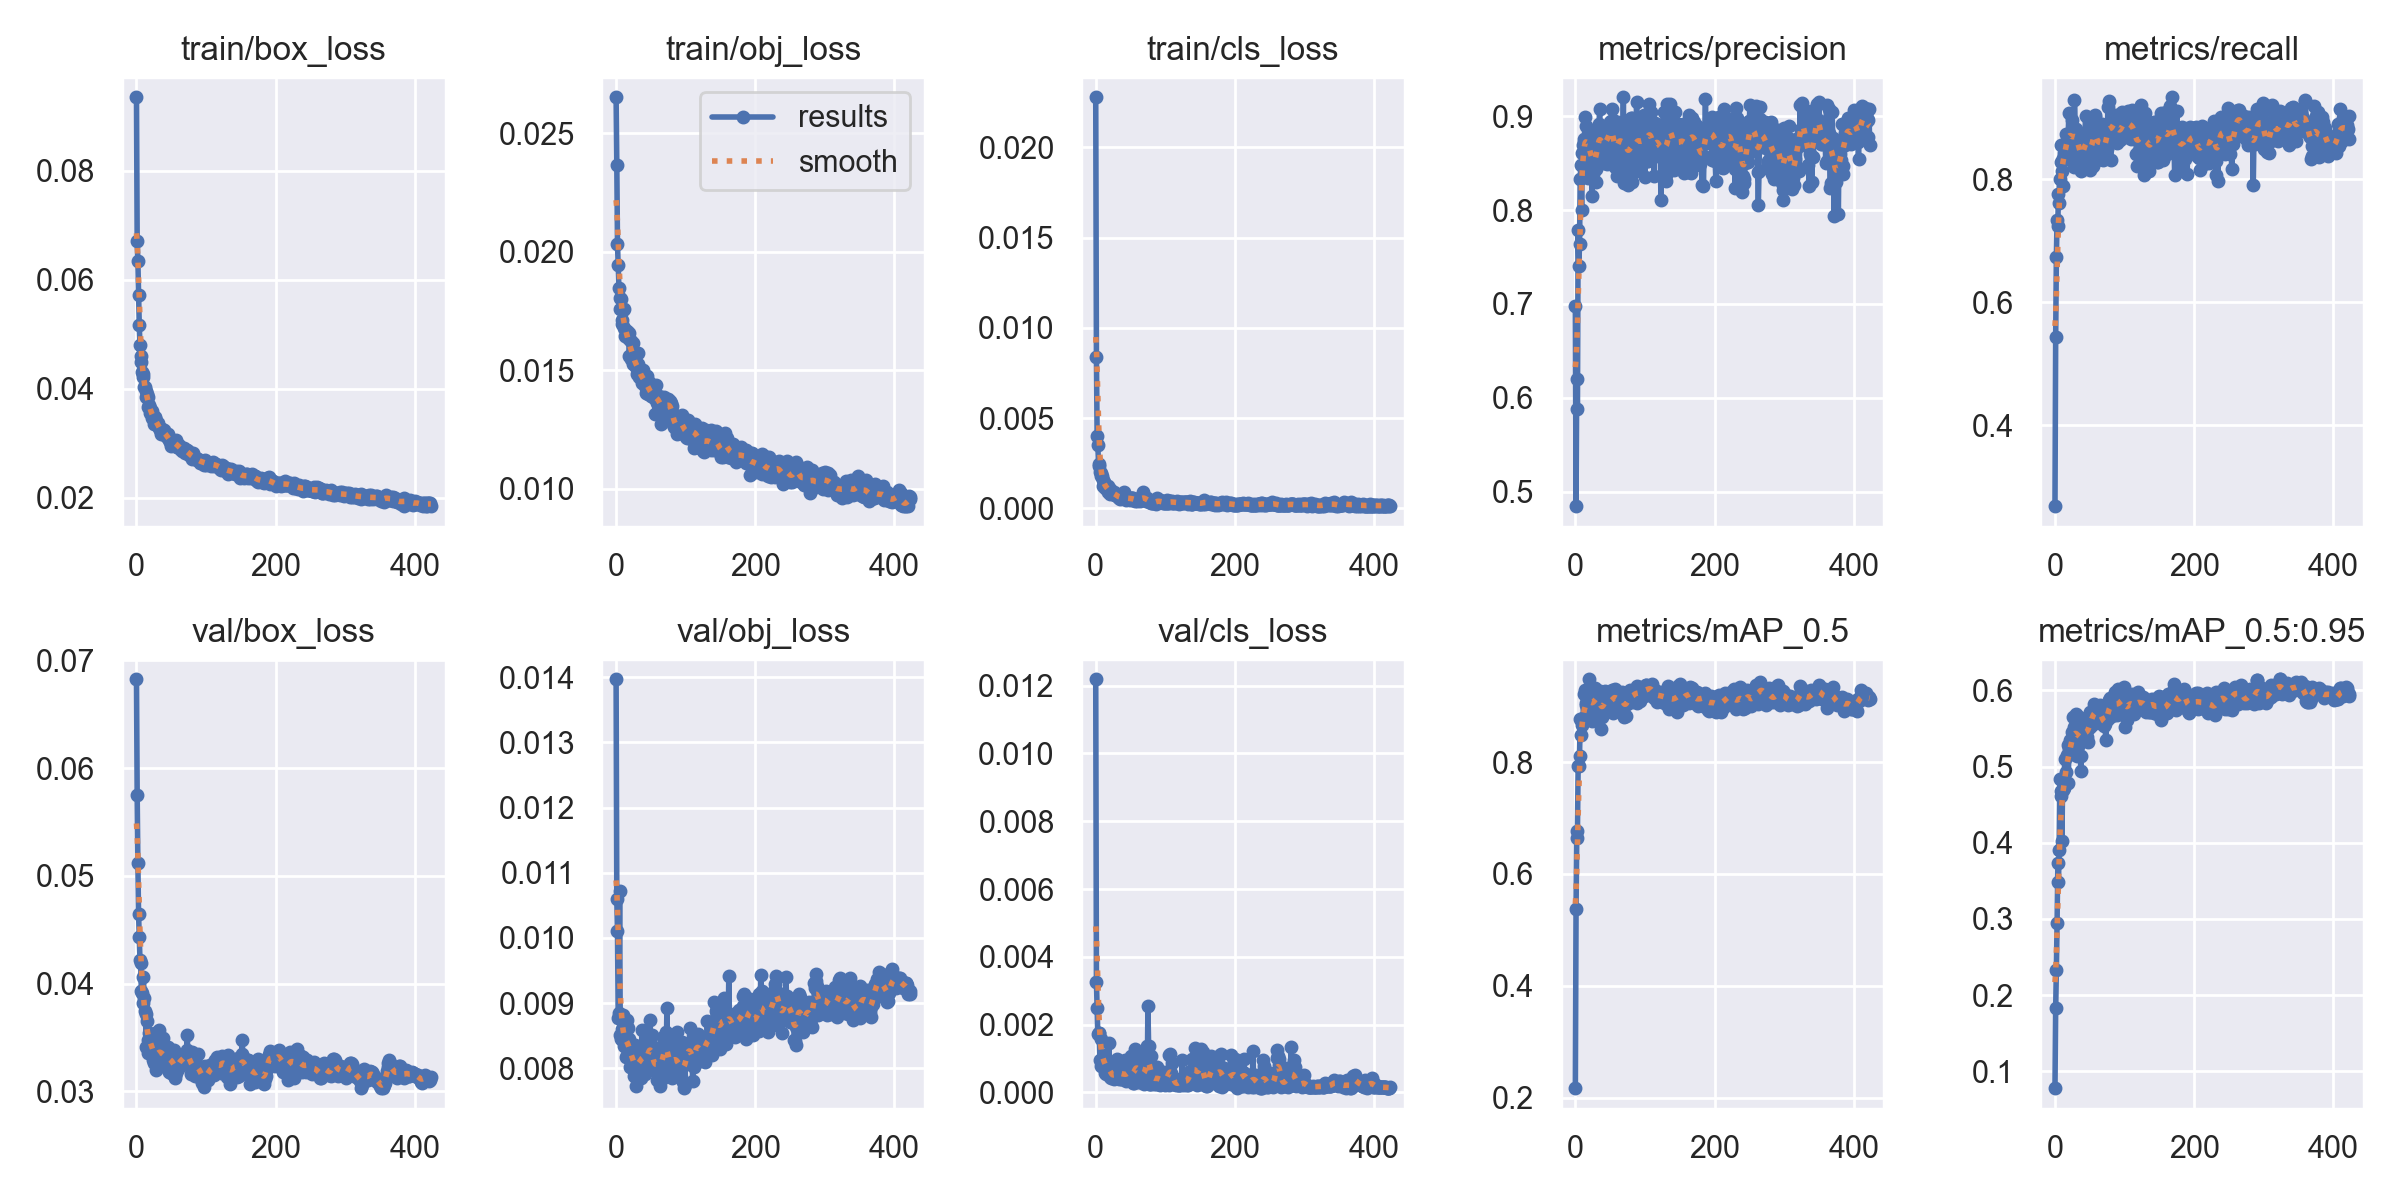

The file beside this chart, header and first rows:
epoch, train/box_loss, train/obj_loss, train/cls_loss, metrics/precision, metrics/recall, metrics/mAP_0.5, metrics/mAP_0.5:0.95, val/box_loss, val/obj_loss, val/cls_loss, x/lr0, x/lr1, x/lr2
0, 0.09352, 0.02652, 0.02277, 0.6974, 0.2687, 0.2172, 0.07789, 0.06825, 0.01397, 0.01218, 0.0704, 0.003289, 0.003289
1, 0.06707, 0.02368, 0.008388, 0.4844, 0.5429, 0.5383, 0.183, 0.0575, 0.01059, 0.003254, 0.04039, 0.006616, 0.006616
2, 0.06348, 0.02033, 0.004005, 0.6201, 0.6742, 0.6634, 0.233, 0.05116, 0.0101, 0.002491, 0.01038, 0.009936, 0.009936
3, 0.0573, 0.01943, 0.003485, 0.5885, 0.7338, 0.676, 0.2945, 0.04642, 0.008776, 0.001721, 0.00997, 0.00997, 0.00997
4, 0.05168, 0.01847, 0.002465, 0.7785, 0.7245, 0.7926, 0.3735, 0.04435, 0.008848, 0.001753, 0.00997, 0.00997, 0.00997
5, 0.04797, 0.01806, 0.002335, 0.74, 0.7764, 0.7937, 0.3484, 0.04223, 0.01072, 0.001764, 0.00996, 0.00996, 0.00996
6, 0.04603, 0.01759, 0.002019, 0.7639, 0.7611, 0.8116, 0.3909, 0.04188, 0.008504, 0.0009472, 0.00995, 0.00995, 0.00995
7, 0.04496, 0.01801, 0.001767, 0.8328, 0.8013, 0.8777, 0.4843, 0.03932, 0.008454, 0.000792, 0.009941, 0.009941, 0.009941
8, 0.04307, 0.01695, 0.001956, 0.8476, 0.828, 0.849, 0.4683, 0.03914, 0.008607, 0.001568, 0.009931, 0.009931, 0.009931
9, 0.04278, 0.01713, 0.001786, 0.8005, 0.8553, 0.8714, 0.4611, 0.0382, 0.008455, 0.0008721, 0.009921, 0.009921, 0.009921
10, 0.04222, 0.01755, 0.001566, 0.8614, 0.8138, 0.8657, 0.4029, 0.04061, 0.008809, 0.0009666, 0.009911, 0.009911, 0.009911
11, 0.04035, 0.01759, 0.001233, 0.8697, 0.7889, 0.8793, 0.4812, 0.03866, 0.008334, 0.001047, 0.009901, 0.009901, 0.009901
12, 0.04024, 0.01676, 0.001464, 0.8726, 0.8347, 0.9217, 0.4691, 0.03741, 0.008451, 0.001115, 0.009891, 0.009891, 0.009891
13, 0.03953, 0.01646, 0.001179, 0.8763, 0.8435, 0.8749, 0.4716, 0.03713, 0.00841, 0.0008591, 0.009881, 0.009881, 0.009881
14, 0.03852, 0.01647, 0.001141, 0.8994, 0.8538, 0.9287, 0.5099, 0.03413, 0.008172, 0.0005892, 0.009871, 0.009871, 0.009871
15, 0.03913, 0.01665, 0.001118, 0.8893, 0.8384, 0.9024, 0.4772, 0.0365, 0.008739, 0.0005446, 0.009861, 0.009861, 0.009861
16, 0.03848, 0.01644, 0.001201, 0.8664, 0.8732, 0.9057, 0.4927, 0.0348, 0.008196, 0.0007874, 0.009851, 0.009851, 0.009851
17, 0.03662, 0.01635, 0.001247, 0.8739, 0.833, 0.9045, 0.5155, 0.03357, 0.00862, 0.0005768, 0.009842, 0.009842, 0.009842
18, 0.03704, 0.01657, 0.0009106, 0.8344, 0.8701, 0.8835, 0.5283, 0.03543, 0.008322, 0.0006571, 0.009832, 0.009832, 0.009832
19, 0.03644, 0.01561, 0.0009523, 0.874, 0.8729, 0.9036, 0.4782, 0.03533, 0.008444, 0.001448, 0.009822, 0.009822, 0.009822
20, 0.03562, 0.01627, 0.001056, 0.8824, 0.9085, 0.948, 0.5237, 0.03515, 0.008024, 0.0004894, 0.009812, 0.009812, 0.009812
21, 0.03592, 0.01547, 0.000809, 0.8778, 0.8624, 0.9001, 0.522, 0.03349, 0.008294, 0.0004659, 0.009802, 0.009802, 0.009802
22, 0.03583, 0.01623, 0.0009144, 0.8729, 0.8682, 0.9163, 0.5343, 0.03392, 0.008019, 0.0004398, 0.009792, 0.009792, 0.009792
23, 0.0346, 0.0155, 0.0008787, 0.8548, 0.8588, 0.9024, 0.5296, 0.03492, 0.008299, 0.0004862, 0.009782, 0.009782, 0.009782
24, 0.03507, 0.01616, 0.0008612, 0.8154, 0.8956, 0.874, 0.517, 0.03292, 0.008254, 0.0004856, 0.009772, 0.009772, 0.009772
25, 0.03354, 0.01525, 0.0008579, 0.8383, 0.877, 0.9129, 0.5451, 0.03262, 0.008073, 0.0005951, 0.009762, 0.009762, 0.009762
26, 0.03474, 0.01552, 0.0009314, 0.8658, 0.8341, 0.9176, 0.5652, 0.03371, 0.007879, 0.0003969, 0.009753, 0.009753, 0.009753
27, 0.03468, 0.01525, 0.0007509, 0.8743, 0.8205, 0.887, 0.517, 0.03542, 0.008351, 0.0004518, 0.009743, 0.009743, 0.009743
28, 0.03412, 0.01519, 0.0007342, 0.8482, 0.929, 0.9323, 0.5522, 0.03199, 0.007721, 0.0004741, 0.009733, 0.009733, 0.009733
29, 0.03365, 0.01515, 0.0007903, 0.8437, 0.882, 0.9068, 0.5429, 0.03225, 0.007884, 0.0004898, 0.009723, 0.009723, 0.009723
30, 0.03362, 0.01483, 0.0007385, 0.8298, 0.8821, 0.9217, 0.569, 0.03413, 0.008038, 0.0006821, 0.009713, 0.009713, 0.009713
31, 0.03364, 0.01575, 0.0007424, 0.8707, 0.8609, 0.9165, 0.5537, 0.03254, 0.008235, 0.0009919, 0.009703, 0.009703, 0.009703
32, 0.03279, 0.01526, 0.0006423, 0.8547, 0.8509, 0.9048, 0.5141, 0.03411, 0.008174, 0.0005919, 0.009693, 0.009693, 0.009693
33, 0.033, 0.01472, 0.0005475, 0.8886, 0.8602, 0.9209, 0.5273, 0.03571, 0.008149, 0.0005171, 0.009683, 0.009683, 0.009683
34, 0.03239, 0.01494, 0.0006106, 0.8923, 0.8591, 0.9114, 0.5424, 0.03359, 0.007953, 0.0003987, 0.009673, 0.009673, 0.009673
35, 0.03162, 0.01494, 0.0005378, 0.9079, 0.8545, 0.9278, 0.565, 0.03235, 0.008012, 0.0006916, 0.009663, 0.009663, 0.009663
36, 0.03264, 0.01468, 0.0005592, 0.8617, 0.8648, 0.9141, 0.5636, 0.03273, 0.00785, 0.0004026, 0.009654, 0.009654, 0.009654
37, 0.0318, 0.01446, 0.0007446, 0.8732, 0.8134, 0.8597, 0.4948, 0.03428, 0.008583, 0.0008579, 0.009644, 0.009644, 0.009644
38, 0.03217, 0.01454, 0.0006061, 0.8718, 0.8246, 0.8811, 0.5139, 0.0349, 0.008298, 0.0003914, 0.009634, 0.009634, 0.009634
39, 0.0325, 0.01501, 0.0006994, 0.8556, 0.8211, 0.8958, 0.552, 0.03246, 0.008073, 0.0005468, 0.009624, 0.009624, 0.009624
40, 0.03211, 0.01477, 0.0009016, 0.8695, 0.8393, 0.8994, 0.5566, 0.03275, 0.008355, 0.0003958, 0.009614, 0.009614, 0.009614
41, 0.03188, 0.01463, 0.0006092, 0.8498, 0.8528, 0.9034, 0.5431, 0.03308, 0.007916, 0.0004984, 0.009604, 0.009604, 0.009604
42, 0.03153, 0.01433, 0.0005489, 0.8806, 0.8341, 0.9119, 0.5395, 0.03376, 0.008145, 0.0009514, 0.009594, 0.009594, 0.009594
43, 0.0313, 0.01404, 0.000622, 0.8824, 0.8716, 0.9268, 0.557, 0.033, 0.00796, 0.0004125, 0.009584, 0.009584, 0.009584
44, 0.03115, 0.01457, 0.0004544, 0.8888, 0.9031, 0.9121, 0.5455, 0.03261, 0.008198, 0.0003288, 0.009574, 0.009574, 0.009574
45, 0.03161, 0.01477, 0.0005869, 0.8489, 0.8507, 0.9016, 0.5351, 0.0341, 0.008134, 0.0004977, 0.009564, 0.009564, 0.009564
46, 0.03109, 0.014, 0.0005371, 0.8803, 0.8394, 0.9133, 0.5394, 0.03339, 0.008205, 0.0005771, 0.009555, 0.009555, 0.009555
47, 0.03061, 0.01452, 0.000583, 0.881, 0.8584, 0.8987, 0.5536, 0.0318, 0.008147, 0.0003631, 0.009545, 0.009545, 0.009545
48, 0.03027, 0.014, 0.0005937, 0.8669, 0.8443, 0.9028, 0.5324, 0.03333, 0.008436, 0.0006674, 0.009535, 0.009535, 0.009535
49, 0.03033, 0.01403, 0.0004488, 0.8777, 0.8767, 0.9133, 0.5502, 0.03351, 0.008736, 0.0009432, 0.009525, 0.009525, 0.009525
50, 0.02942, 0.01392, 0.0005763, 0.8936, 0.8801, 0.9048, 0.5723, 0.03168, 0.008036, 0.001089, 0.009515, 0.009515, 0.009515
51, 0.03012, 0.01393, 0.0005724, 0.8952, 0.8156, 0.8966, 0.5571, 0.03342, 0.008502, 0.0008682, 0.009505, 0.009505, 0.009505
52, 0.03033, 0.01402, 0.0006005, 0.8782, 0.8276, 0.9165, 0.5538, 0.03346, 0.008257, 0.0003466, 0.009495, 0.009495, 0.009495
53, 0.03037, 0.01427, 0.0004781, 0.9083, 0.8466, 0.9295, 0.5668, 0.03185, 0.007996, 0.0002817, 0.009485, 0.009485, 0.009485
54, 0.02995, 0.01411, 0.0005976, 0.8959, 0.8214, 0.8882, 0.5556, 0.03381, 0.008011, 0.0003164, 0.009475, 0.009475, 0.009475
55, 0.03046, 0.01382, 0.0004764, 0.8569, 0.8913, 0.9233, 0.5706, 0.03149, 0.007973, 0.0002725, 0.009465, 0.009465, 0.009465
56, 0.02949, 0.01315, 0.0004326, 0.8695, 0.8968, 0.9111, 0.582, 0.03124, 0.007955, 0.0003666, 0.009456, 0.009456, 0.009456
57, 0.03055, 0.01439, 0.0004763, 0.846, 0.9016, 0.9301, 0.5765, 0.03172, 0.008079, 0.001288, 0.009446, 0.009446, 0.009446
58, 0.02939, 0.01395, 0.0004365, 0.862, 0.9043, 0.9244, 0.5719, 0.03237, 0.008188, 0.001182, 0.009436, 0.009436, 0.009436
59, 0.02966, 0.01361, 0.000493, 0.8791, 0.8764, 0.9216, 0.5721, 0.03207, 0.007818, 0.001145, 0.009426, 0.009426, 0.009426
... 364 more rows
